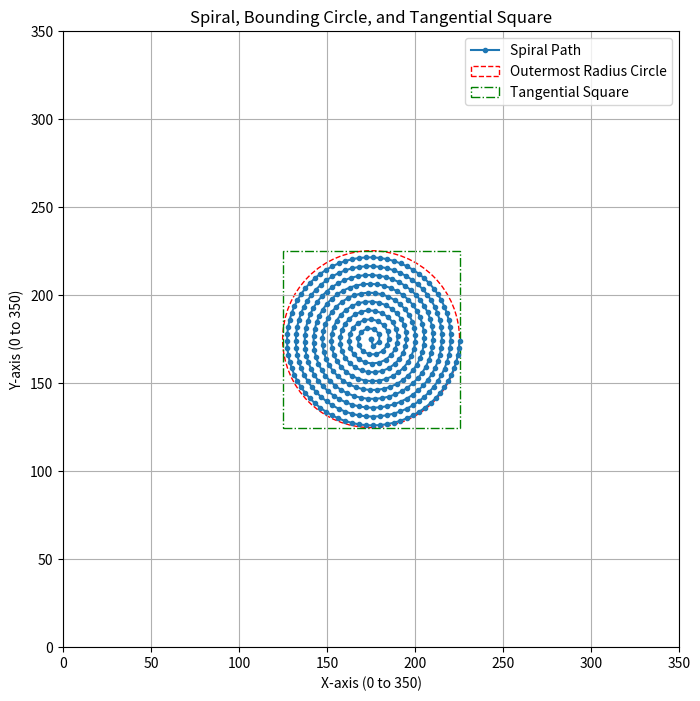

The matplotlib source for this figure:
import numpy as np
import matplotlib.pyplot as plt

# --- Parameters you can easily change ---

# 1. Number of rotations the spiral makes
num_rotations = 10

# 2. Controls the distance between the spiral's arms (a larger value makes it bigger)
spiral_tightness = 0.8

# 3. The width and height of the Cartesian grid (domain and range).
# The plot will go from 0 to this value on both axes.
grid_size = 350

# 4. The distance between points along the spiral's path (arc length).
# This constant step length is what ensures constant tangential velocity.
step_length = 4

# 5. G-Code specific parameters
trace_speed = 6000  # Speed for spiral moves (mm/min)
travel_speed = 6000  # Speed for non-tracing moves (mm/min)


# --- End of parameters ---


# --- Generate Spiral Points for Constant Tangential Velocity ---

x_points = []
y_points = []
radii_from_center = [] # List to store the radius from the spiral's center for each point
theta = 0.0
total_angle = num_rotations * 2 * np.pi
center_point = grid_size / 2

# Add the starting point (the center of the spiral)
x_points.append(center_point)
y_points.append(center_point)
radii_from_center.append(0.0) # The radius at the exact center is 0

# Start theta just above zero for the loop to avoid division by zero at the very start
theta = 0.001

while theta < total_angle:
    # Calculate radius for the current angle (theta)
    r_spiral = spiral_tightness * theta

    # Calculate the Cartesian coordinates and shift them to the grid's center
    x_shifted = (r_spiral * np.cos(theta)) + center_point
    y_shifted = (r_spiral * np.sin(theta)) + center_point
    x_points.append(x_shifted)
    y_points.append(y_shifted)

    # Calculate and store the radius from the spiral's main center to the current point.
    # This will be used as the R value in the G-code.
    radius = np.sqrt((x_shifted - center_point)**2 + (y_shifted - center_point)**2)
    radii_from_center.append(radius)

    # To maintain a constant step_length (arc length), we must vary the
    # change in angle (d_theta) for the next step.
    d_theta = step_length / (spiral_tightness * np.sqrt(1 + theta ** 2))
    theta += d_theta

# Calculate the final radius of the spiral for the bounding circle
last_x_rel = x_points[-1] - center_point
last_y_rel = y_points[-1] - center_point
max_radius = np.sqrt(last_x_rel ** 2 + last_y_rel ** 2)

# --- Calculate Tangential Square Vertices ---
square_half_side = max_radius
square_bottom_left_x = center_point - square_half_side
square_bottom_left_y = center_point - square_half_side
square_bottom_right_x = center_point + square_half_side
square_bottom_right_y = center_point - square_half_side
square_top_right_x = center_point + square_half_side
square_top_right_y = center_point + square_half_side
square_top_left_x = center_point - square_half_side
square_top_left_y = center_point + square_half_side


# --- Output G-Code Script ---

# Print the fixed header
print("""; G-code to draw a circle, a spiral, and a tangential square
; Bed X/Y: 350x350, Z max ~400
; Modified to keep Z-axis at a constant 20mm

; ========================================
; Part 1: Setup (Functional)
; ========================================
M140 S0            ; turn off bed heater
M104 S0            ; turn off nozzle heater
G90                ; absolute positioning (default mode)
G28                ; home all axes
G0 Z20 F2400       ; set nozzle to a fixed Z height of 20mm""") # Note: Z is set to 20 here
print("")

# --- Part 2: Bounding Circle (Corrected) ---
print("; ========================================")
print("; Part 2: Bounding Circle")
print("; ========================================")
# Calculate the circle's start point (3 o'clock position)
circle_start_x = center_point + max_radius
circle_start_y = center_point

# Move to the circle's start point
print(f"G0 F{travel_speed} X{circle_start_x:.4f} Y{circle_start_y:.4f} ; Move to circle's start point")

# Draw the circle using I and J for greater reliability
# I is the X-offset from the start point to the center. J is the Y-offset.
# Start is at (center+radius, center). Center is at (center, center).
# So, I = (center_x - start_x) = -radius. J = (center_y - start_y) = 0.
i_offset = -max_radius
j_offset = 0
print(f"G2 I{i_offset:.4f} J{j_offset:.4f} F{trace_speed} ; Draw a full clockwise circle using I,J")
print("")

# --- Part 3: Spiral ---
print("; ========================================")
print("; Part 3: Spiral")
print("; ========================================")
# Move to the spiral's start point
print(f"G0 F{travel_speed} X{x_points[0]:.4f} Y{y_points[0]:.4f} ; Move to spiral start position (center)")

# The first move from the center is linear
print(f"G1 X{x_points[1]:.4f} Y{y_points[1]:.4f} F{trace_speed} ; First linear move from center")

# Trace the rest of the spiral using G03 (counter-clockwise) arc moves
# We start from the 2nd point, creating an arc from point 1 to point 2, and so on.
for i in range(2, len(x_points)):
    # The R value for the arc is the radius from the spiral's center to the arc's START point.
    r_val = radii_from_center[i-1]
    print(f"G3 X{x_points[i]:.4f} Y{y_points[i]:.4f} R{r_val:.4f}")
print("")

# --- Part 4: Tangential Square ---
print("; ========================================")
print("; Part 4: Tangential Square")
print("; ========================================")
# Move to the square's start point (bottom-left) without tracing
print(f"G0 F{travel_speed} X{square_bottom_left_x:.4f} Y{square_bottom_left_y:.4f} ; Move to square start point")

# Draw the square using linear moves
print(f"G1 X{square_bottom_right_x:.4f} Y{square_bottom_right_y:.4f} F{trace_speed} ; Draw bottom edge")
print(f"G1 X{square_top_right_x:.4f} Y{square_top_right_y:.4f} F{trace_speed} ; Draw right edge")
print(f"G1 X{square_top_left_x:.4f} Y{square_top_left_y:.4f} F{trace_speed} ; Draw top edge")
print(f"G1 X{square_bottom_left_x:.4f} Y{square_bottom_left_y:.4f} F{trace_speed} ; Draw left edge and close")
print("")


# --- Part 5: Final Move ---
print("")
print("; ========================================")
print("; Part 5: Final Move")
print("; ========================================")
print("G0 Z350 F2400       ; Raise Z to a safe height")

# --- Plotting ---

# Create a figure and an axes object for the plot
fig, ax = plt.subplots(figsize=(8, 8))

# Set the title and labels
ax.set_title(f'Spiral, Bounding Circle, and Tangential Square')
ax.set_xlabel(f'X-axis (0 to {grid_size})')
ax.set_ylabel(f'Y-axis (0 to {grid_size})')

# Plot the generated spiral path
ax.plot(x_points, y_points, 'o-', markersize=3, label=f'Spiral Path')

# Create and add the bounding circle to the plot
circle_patch = plt.Circle((center_point, center_point), max_radius, color='r', fill=False, linestyle='--',
                          label='Outermost Radius Circle')
ax.add_patch(circle_patch)

# Create and add the tangential square to the plot
square_patch = plt.Rectangle((square_bottom_left_x, square_bottom_left_y), 2 * max_radius, 2 * max_radius,
                             color='g', fill=False, linestyle='-.', label='Tangential Square')
ax.add_patch(square_patch)


# Set the limits of the grid
ax.set_xlim(0, grid_size)
ax.set_ylim(0, grid_size)

# Display the Cartesian grid lines
ax.grid(True)

# Ensure the aspect ratio is equal to prevent distortion
ax.set_aspect('equal')

# Add a legend
ax.legend()

# Display the final plot
plt.show()